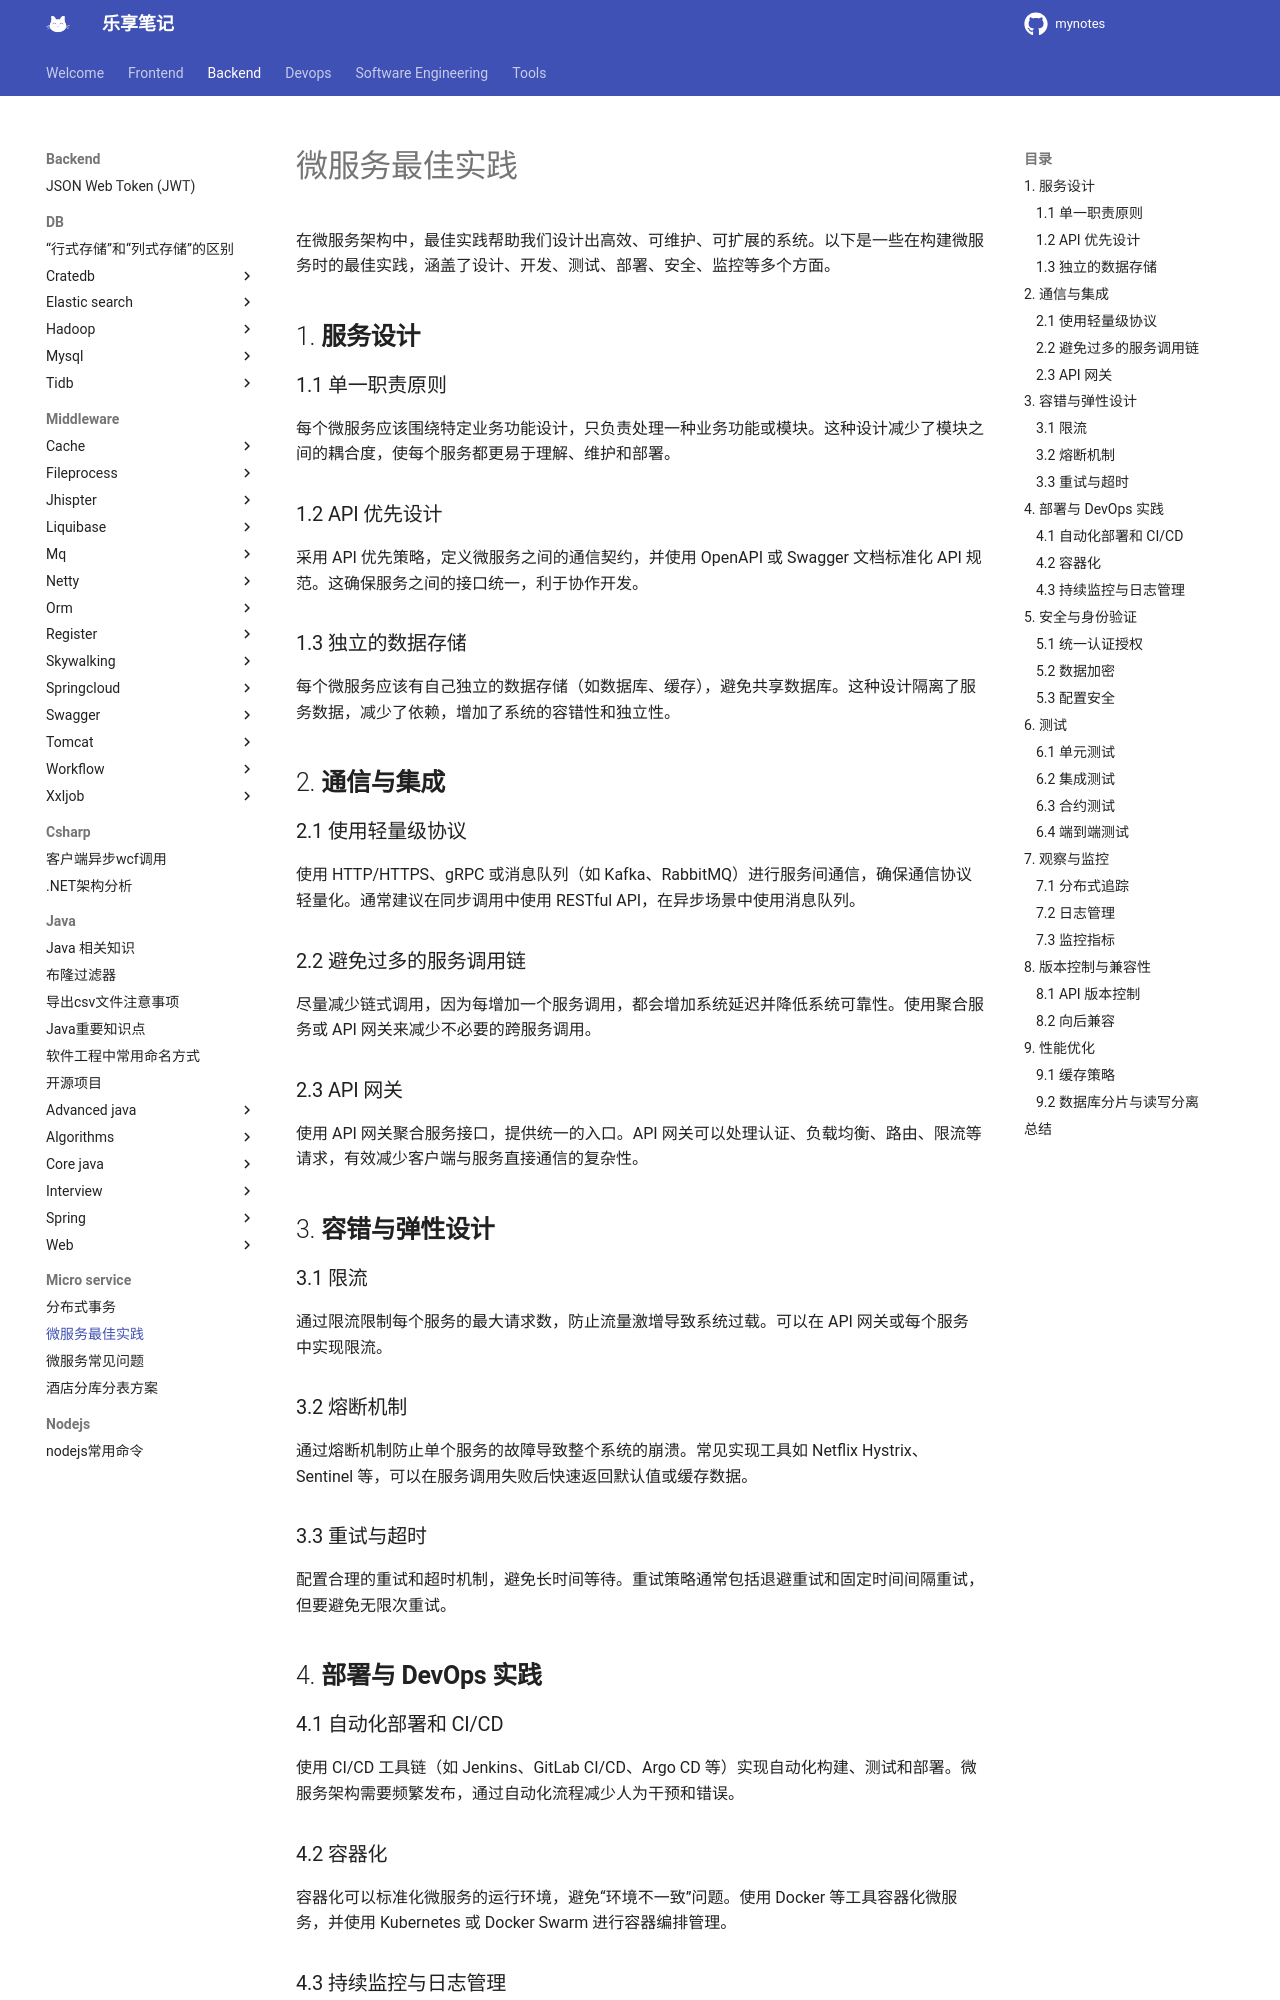

repository: jesshaw/mynotes · page: v1.3/Backend/micro-service/micro-service-best-practice/index.html · generator: mkdocs

# 微服务最佳实践

在微服务架构中，最佳实践帮助我们设计出高效、可维护、可扩展的系统。以下是一些在构建微服务时的最佳实践，涵盖了设计、开发、测试、部署、安全、监控等多个方面。

## 1. **服务设计**

### 1.1 单一职责原则

每个微服务应该围绕特定业务功能设计，只负责处理一种业务功能或模块。这种设计减少了模块之间的耦合度，使每个服务都更易于理解、维护和部署。

### 1.2 API 优先设计

采用 API 优先策略，定义微服务之间的通信契约，并使用 OpenAPI 或 Swagger 文档标准化 API 规范。这确保服务之间的接口统一，利于协作开发。

### 1.3 独立的数据存储

每个微服务应该有自己独立的数据存储（如数据库、缓存），避免共享数据库。这种设计隔离了服务数据，减少了依赖，增加了系统的容错性和独立性。

## 2. **通信与集成**

### 2.1 使用轻量级协议

使用 HTTP/HTTPS、gRPC 或消息队列（如 Kafka、RabbitMQ）进行服务间通信，确保通信协议轻量化。通常建议在同步调用中使用 RESTful API，在异步场景中使用消息队列。

### 2.2 避免过多的服务调用链

尽量减少链式调用，因为每增加一个服务调用，都会增加系统延迟并降低系统可靠性。使用聚合服务或 API 网关来减少不必要的跨服务调用。

### 2.3 API 网关

使用 API 网关聚合服务接口，提供统一的入口。API 网关可以处理认证、负载均衡、路由、限流等请求，有效减少客户端与服务直接通信的复杂性。

## 3. **容错与弹性设计**

### 3.1 限流

通过限流限制每个服务的最大请求数，防止流量激增导致系统过载。可以在 API 网关或每个服务中实现限流。

### 3.2 熔断机制

通过熔断机制防止单个服务的故障导致整个系统的崩溃。常见实现工具如 Netflix Hystrix、Sentinel 等，可以在服务调用失败后快速返回默认值或缓存数据。

### 3.3 重试与超时

配置合理的重试和超时机制，避免长时间等待。重试策略通常包括退避重试和固定时间间隔重试，但要避免无限次重试。

## 4. **部署与 DevOps 实践**

### 4.1 自动化部署和 CI/CD

使用 CI/CD 工具链（如 Jenkins、GitLab CI/CD、Argo CD 等）实现自动化构建、测试和部署。微服务架构需要频繁发布，通过自动化流程减少人为干预和错误。

### 4.2 容器化

容器化可以标准化微服务的运行环境，避免“环境不一致”问题。使用 Docker 等工具容器化微服务，并使用 Kubernetes 或 Docker Swarm 进行容器编排管理。
